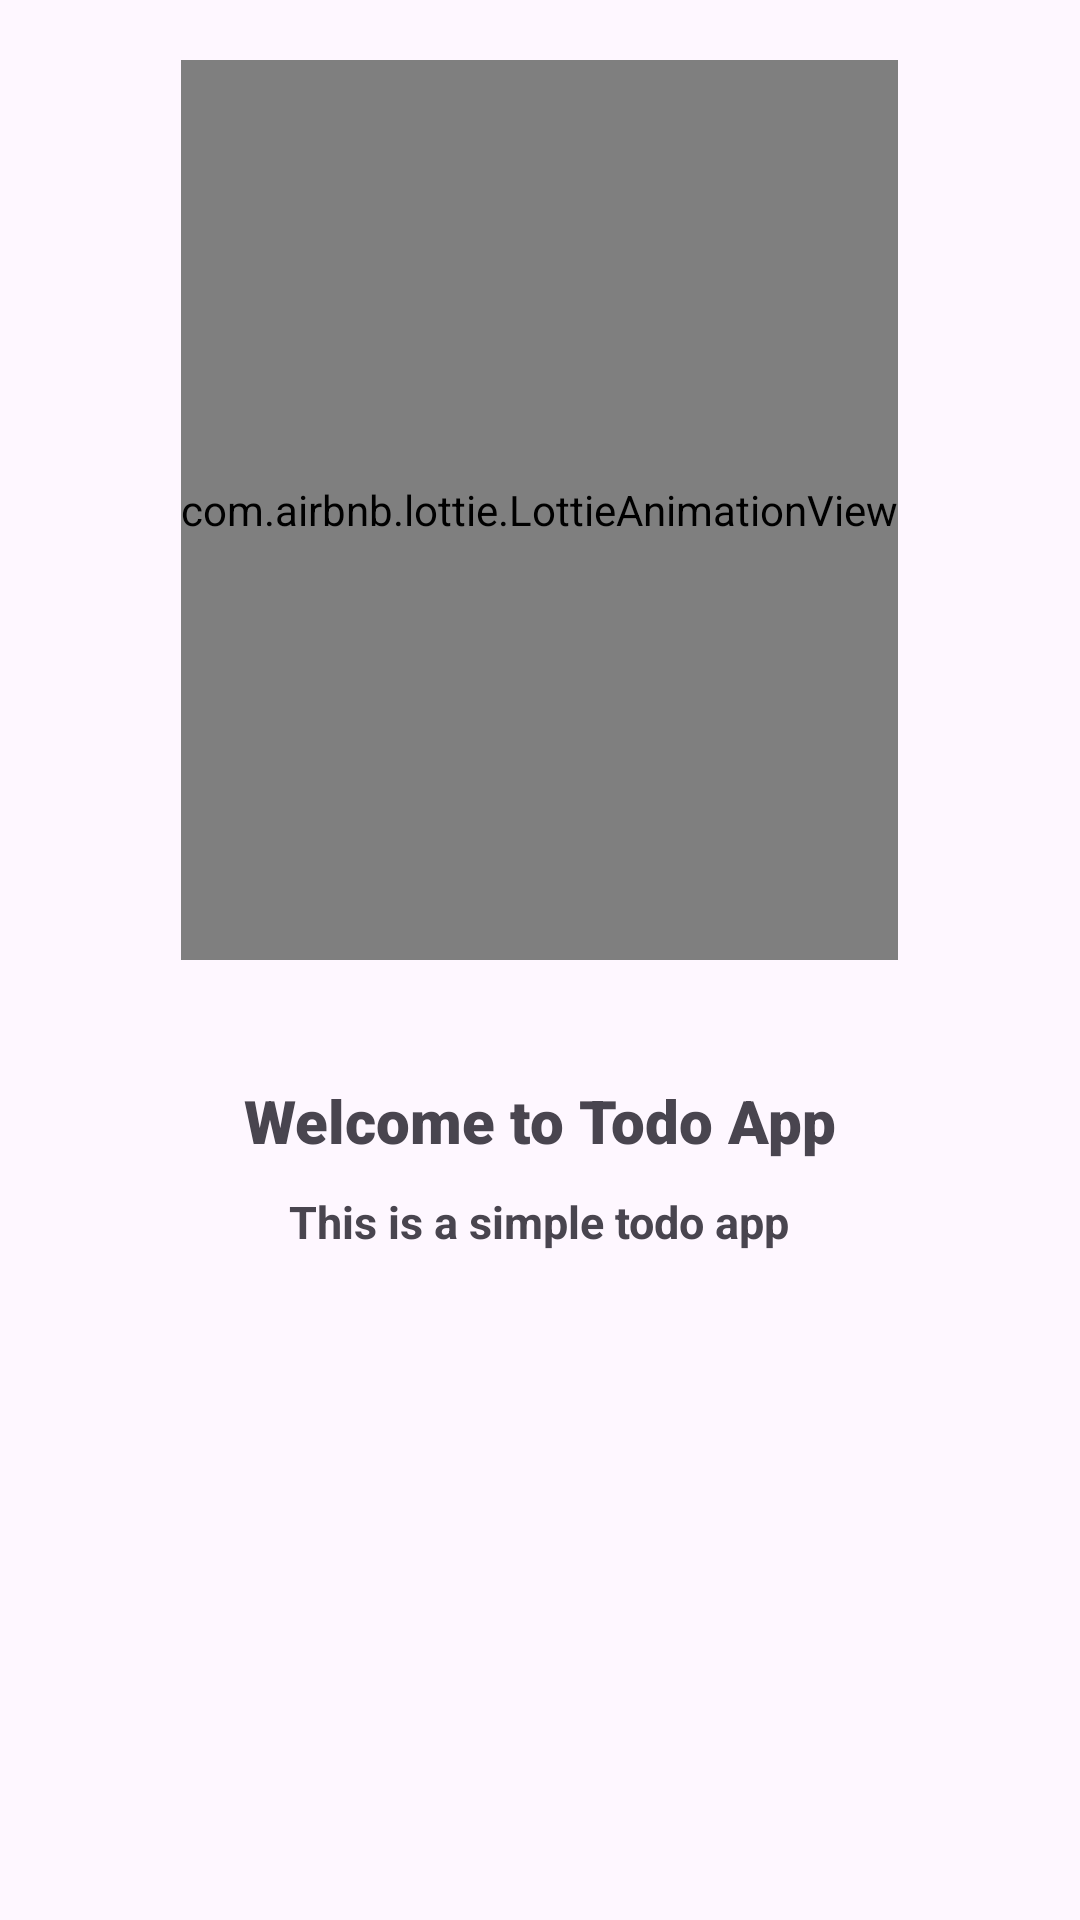

This screen was rendered from an Android layout file. Write that file and the resources it references.
<!-- AndroidManifest.xml: application theme Theme.Assignment_minhnqph31902 -->
<!-- res/layout/slide_layout.xml -->
<?xml version="1.0" encoding="utf-8"?>
<LinearLayout xmlns:android="http://schemas.android.com/apk/res/android"
    android:layout_width="match_parent"
    android:layout_height="match_parent"
    xmlns:app="http://schemas.android.com/apk/res-auto"
    android:orientation="vertical">

    <com.airbnb.lottie.LottieAnimationView
        android:id="@+id/imgSlide"
        android:layout_width="wrap_content"
        android:layout_height="300dp"
        app:lottie_autoPlay="true"
        app:lottie_loop="true"
        android:layout_gravity="center_horizontal"
        android:layout_marginTop="20dp"
        android:layout_marginBottom="20dp"/>
    <TextView
        android:id="@+id/txtTitle"
        android:layout_width="wrap_content"
        android:layout_height="wrap_content"
        android:text="@string/welcome_demo"
        android:fontFamily="sans-serif-black"
        android:textSize="20sp"
        android:textStyle="bold"
        android:layout_gravity="center_horizontal"
        android:layout_marginTop="20dp"
        android:layout_marginBottom="10dp"/>

    <TextView
        android:id="@+id/txtDescription"
        android:layout_width="wrap_content"
        android:layout_height="wrap_content"
        android:textAlignment="center"
        android:layout_marginHorizontal="16dp"
        android:text="@string/demo"
        android:textSize="15sp"
        android:textStyle="bold"
        android:layout_gravity="center_horizontal"
        android:layout_marginBottom="20dp"/>


</LinearLayout>
<!-- resources referenced by this layout -->
<resources>
  <string name="demo">This is a simple todo app</string>
  <string name="welcome_demo">Welcome to Todo App</string>
  <style name="Theme.Assignment_minhnqph31902" parent="Base.Theme.Assignment_minhnqph31902" />
  <style name="Base.Theme.Assignment_minhnqph31902" parent="Theme.Material3.DayNight.NoActionBar">
          
          
      </style>
</resources>
